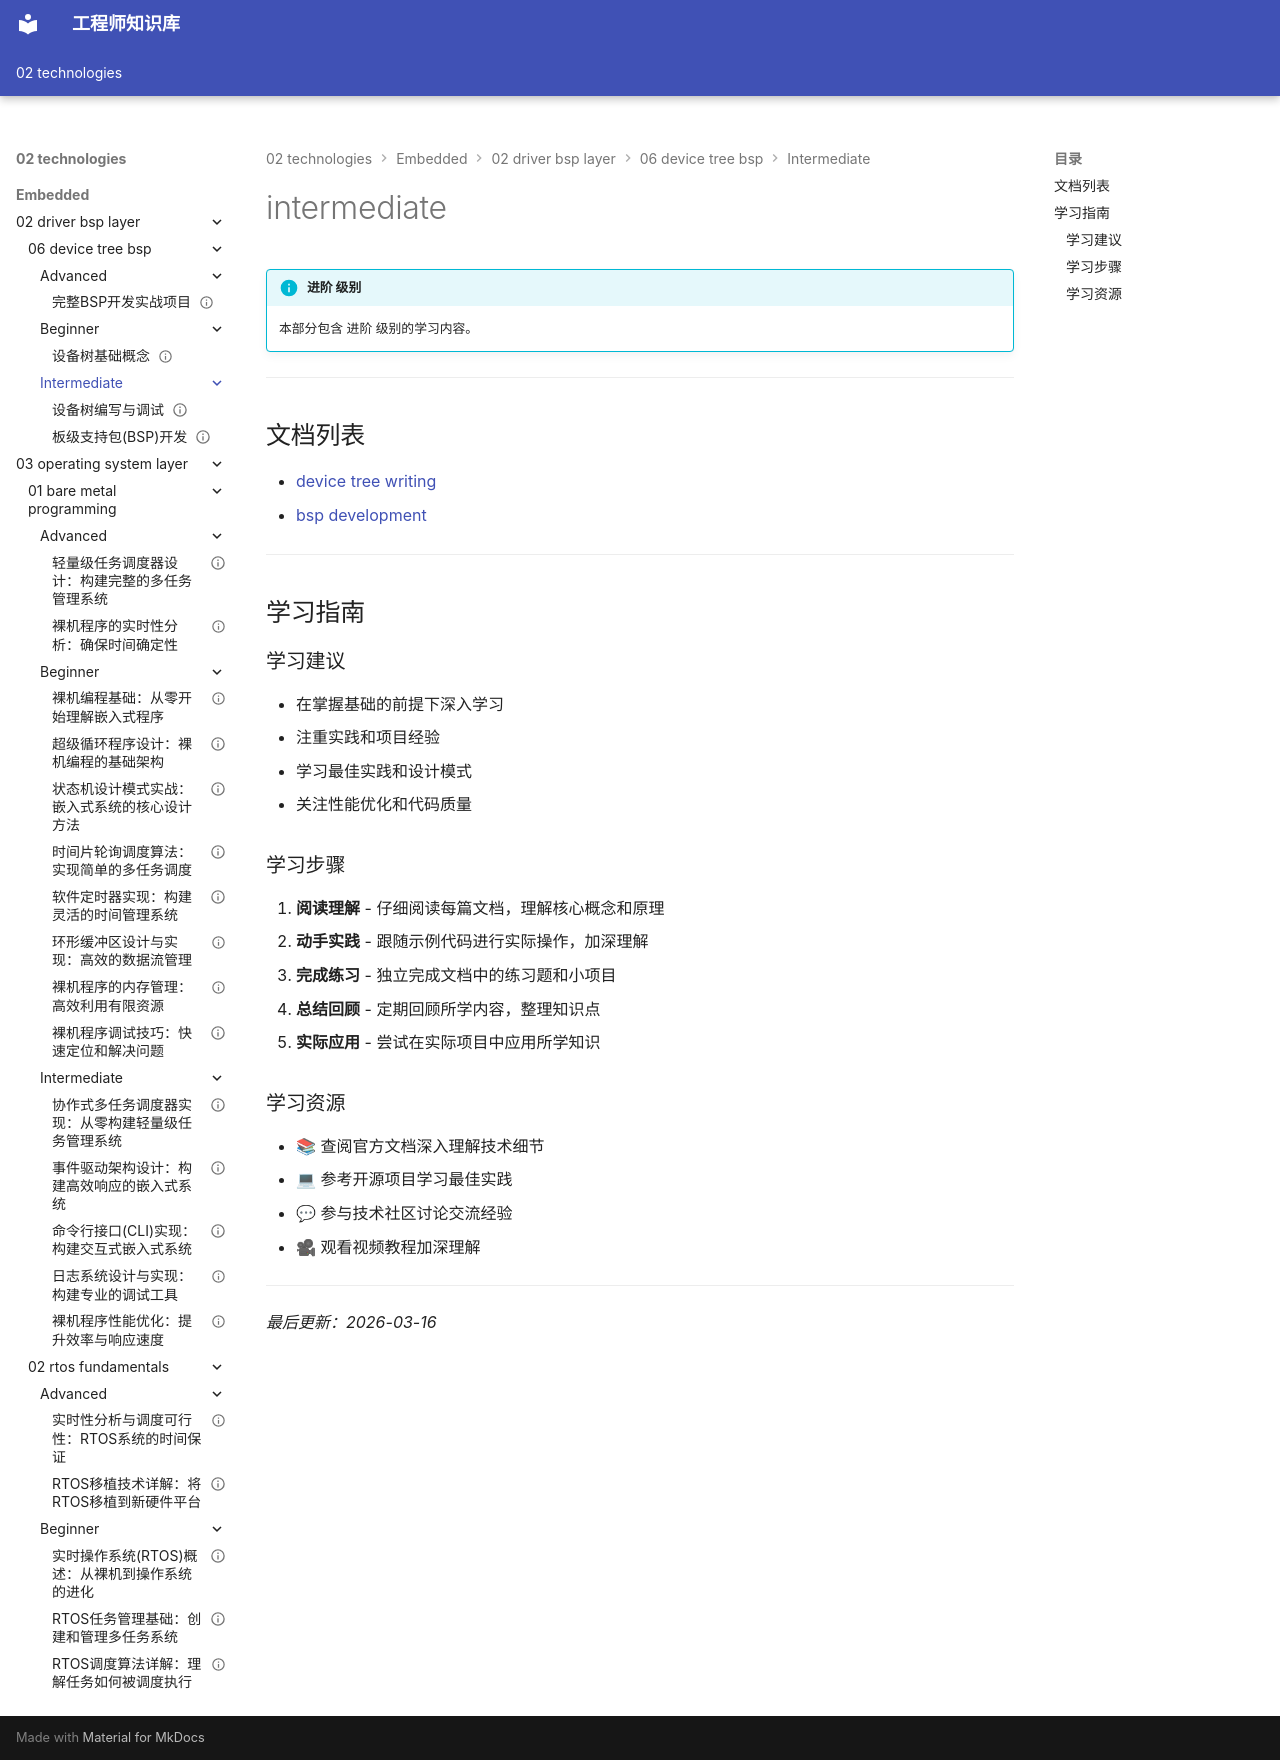

repository: Vuiora/knowledge-os · page: 02-technologies/embedded/02-driver-bsp-layer/06-device-tree-bsp/intermediate/index.html · generator: mkdocs

---
title: intermediate
description: 本部分包含 进阶 级别的学习内容。
---

# intermediate

!!! info "进阶 级别"
    本部分包含 进阶 级别的学习内容。

---

## 文档列表

- [device tree writing](01-device-tree-writing.md)
- [bsp development](02-bsp-development.md)

---

## 学习指南

### 学习建议

- 在掌握基础的前提下深入学习
- 注重实践和项目经验
- 学习最佳实践和设计模式
- 关注性能优化和代码质量

### 学习步骤

1. **阅读理解** - 仔细阅读每篇文档，理解核心概念和原理
2. **动手实践** - 跟随示例代码进行实际操作，加深理解
3. **完成练习** - 独立完成文档中的练习题和小项目
4. **总结回顾** - 定期回顾所学内容，整理知识点
5. **实际应用** - 尝试在实际项目中应用所学知识

### 学习资源

- 📚 查阅官方文档深入理解技术细节
- 💻 参考开源项目学习最佳实践
- 💬 参与技术社区讨论交流经验
- 🎥 观看视频教程加深理解

---

*最后更新：2026-03-16*
